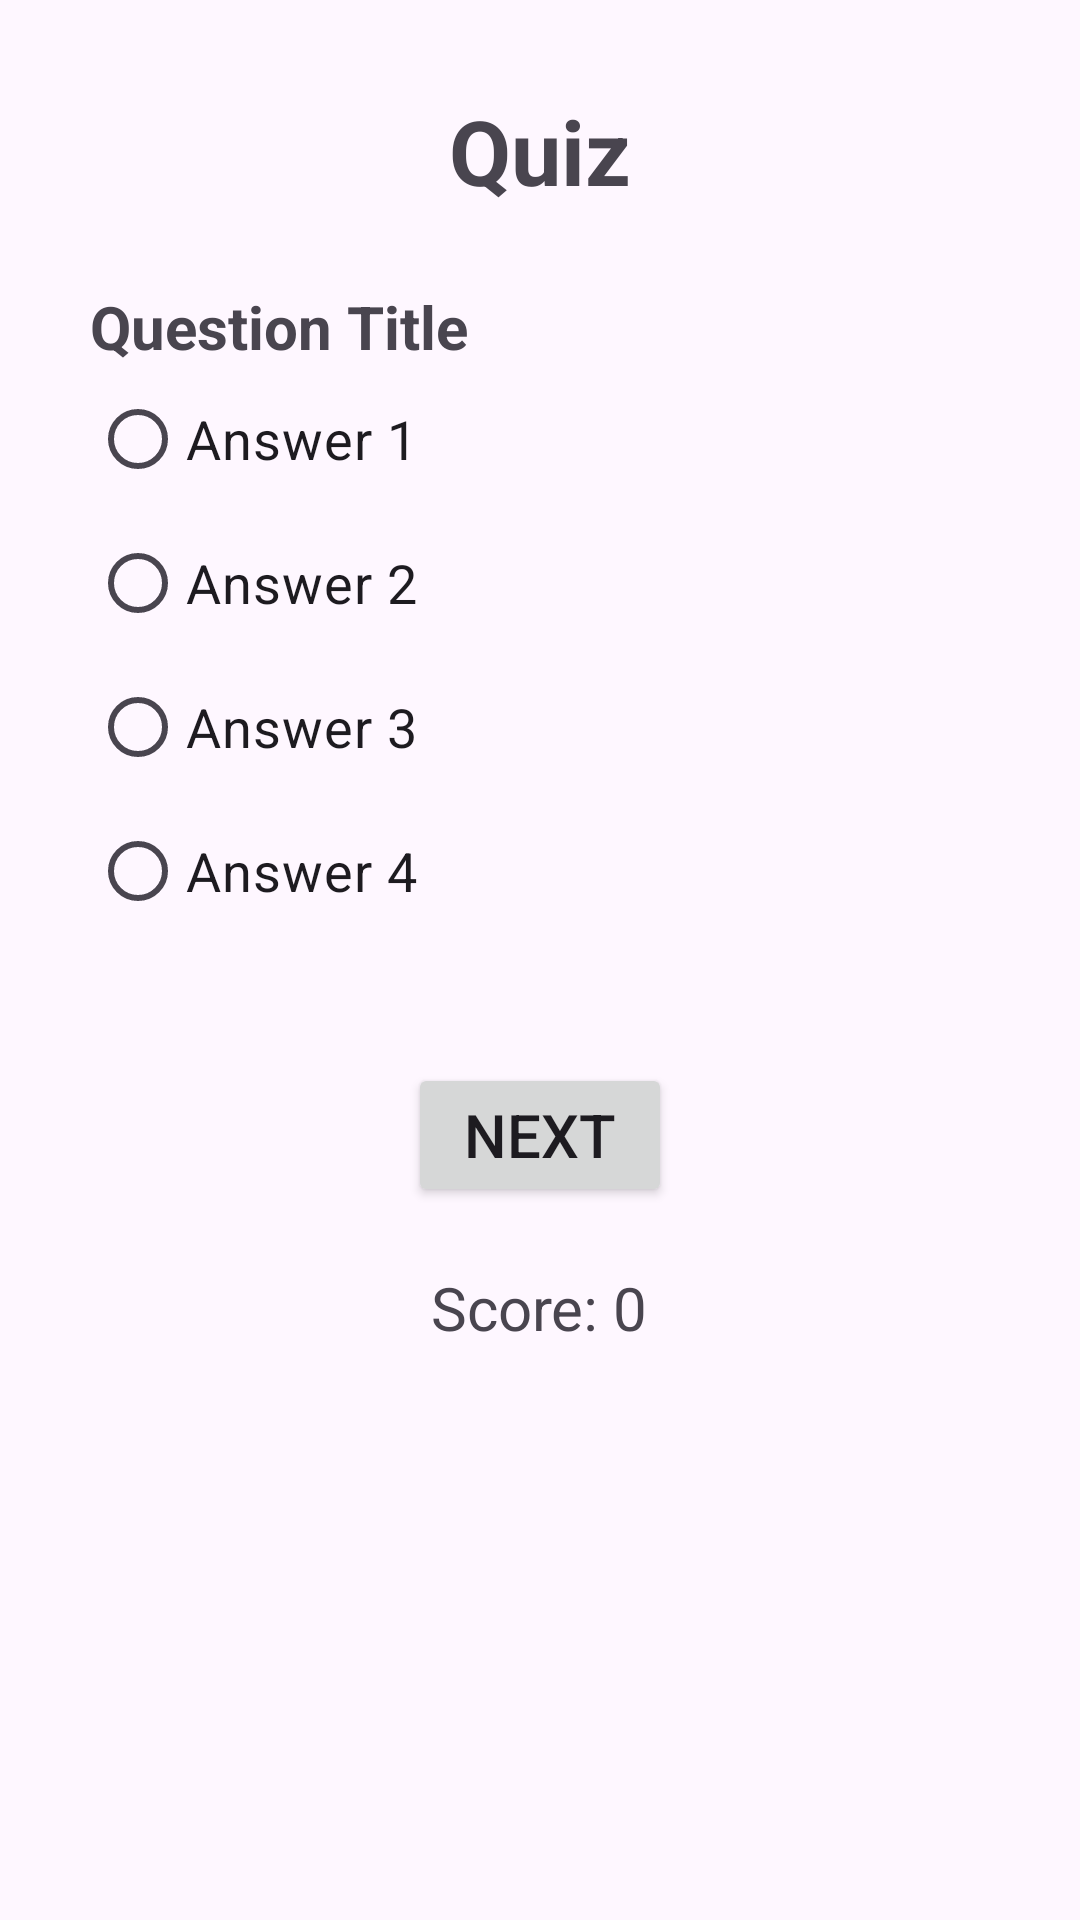

The Android layout XML behind this screen, and the referenced resources:
<!-- AndroidManifest.xml: application theme Theme.RwadFive -->
<!-- res/layout/fragment_questions.xml -->
<?xml version="1.0" encoding="utf-8"?>
<layout xmlns:android="http://schemas.android.com/apk/res/android"
    xmlns:tools="http://schemas.android.com/tools">


    <ScrollView
        android:layout_width="match_parent"
        android:layout_height="match_parent">

        <LinearLayout
            android:layout_width="match_parent"
            android:layout_height="wrap_content"
            android:orientation="vertical" >

            <LinearLayout
                android:layout_width="match_parent"
                android:layout_height="match_parent"
                android:orientation="vertical"
                android:padding="30dp"
                tools:context=".QuestionsFragment">

                <TextView
                    android:layout_width="wrap_content"
                    android:layout_height="wrap_content"
                    android:layout_gravity="center"
                    android:text="Quiz"
                    android:textSize="30sp"
                    android:textStyle="bold"></TextView>

                <TextView
                    android:id="@+id/question_title"
                    android:layout_width="wrap_content"
                    android:layout_height="wrap_content"
                    android:layout_marginTop="25dp"
                    android:text="Question Title"
                    android:textSize="20sp"
                    android:textStyle="bold">

                </TextView>

                <RadioGroup
                    android:id="@+id/radioGroup"
                    android:layout_width="wrap_content"
                    android:layout_height="wrap_content">

                    <RadioButton
                        android:id="@+id/radioButton1"
                        android:layout_width="wrap_content"
                        android:layout_height="wrap_content"
                        android:text="Answer 1"
                        android:textSize="18sp"></RadioButton>

                    <RadioButton
                        android:id="@+id/radioButton2"
                        android:layout_width="wrap_content"
                        android:layout_height="wrap_content"
                        android:text="Answer 2"
                        android:textSize="18sp">

                    </RadioButton>

                    <RadioButton
                        android:id="@+id/radioButton3"
                        android:layout_width="wrap_content"
                        android:layout_height="wrap_content"
                        android:text="Answer 3"
                        android:textSize="18sp">

                    </RadioButton>

                    <RadioButton
                        android:id="@+id/radioButton4"
                        android:layout_width="wrap_content"
                        android:layout_height="wrap_content"
                        android:text="Answer 4"
                        android:textSize="18sp">

                    </RadioButton>

                </RadioGroup>

                <Button
                    android:id="@+id/next_button"
                    android:layout_width="wrap_content"
                    android:layout_height="wrap_content"
                    android:layout_gravity="center"
                    android:layout_marginTop="40dp"
                    android:onClick="onNextClick"
                    android:text="Next"
                    android:textSize="20sp">

                </Button>

                <TextView
                    android:id="@+id/scoreTxtView"
                    android:layout_width="wrap_content"
                    android:layout_height="wrap_content"
                    android:layout_gravity="center"
                    android:layout_marginTop="20dp"
                    android:text="Score: 0"
                    android:textSize="20sp">

                </TextView>


            </LinearLayout>
        </LinearLayout>
    </ScrollView>

</layout>
<!-- resources referenced by this layout -->
<resources>
  <style name="Theme.RwadFive" parent="Base.Theme.RwadFive" />
  <style name="Base.Theme.RwadFive" parent="Theme.Material3.DayNight.NoActionBar">
          
          
      </style>
</resources>
